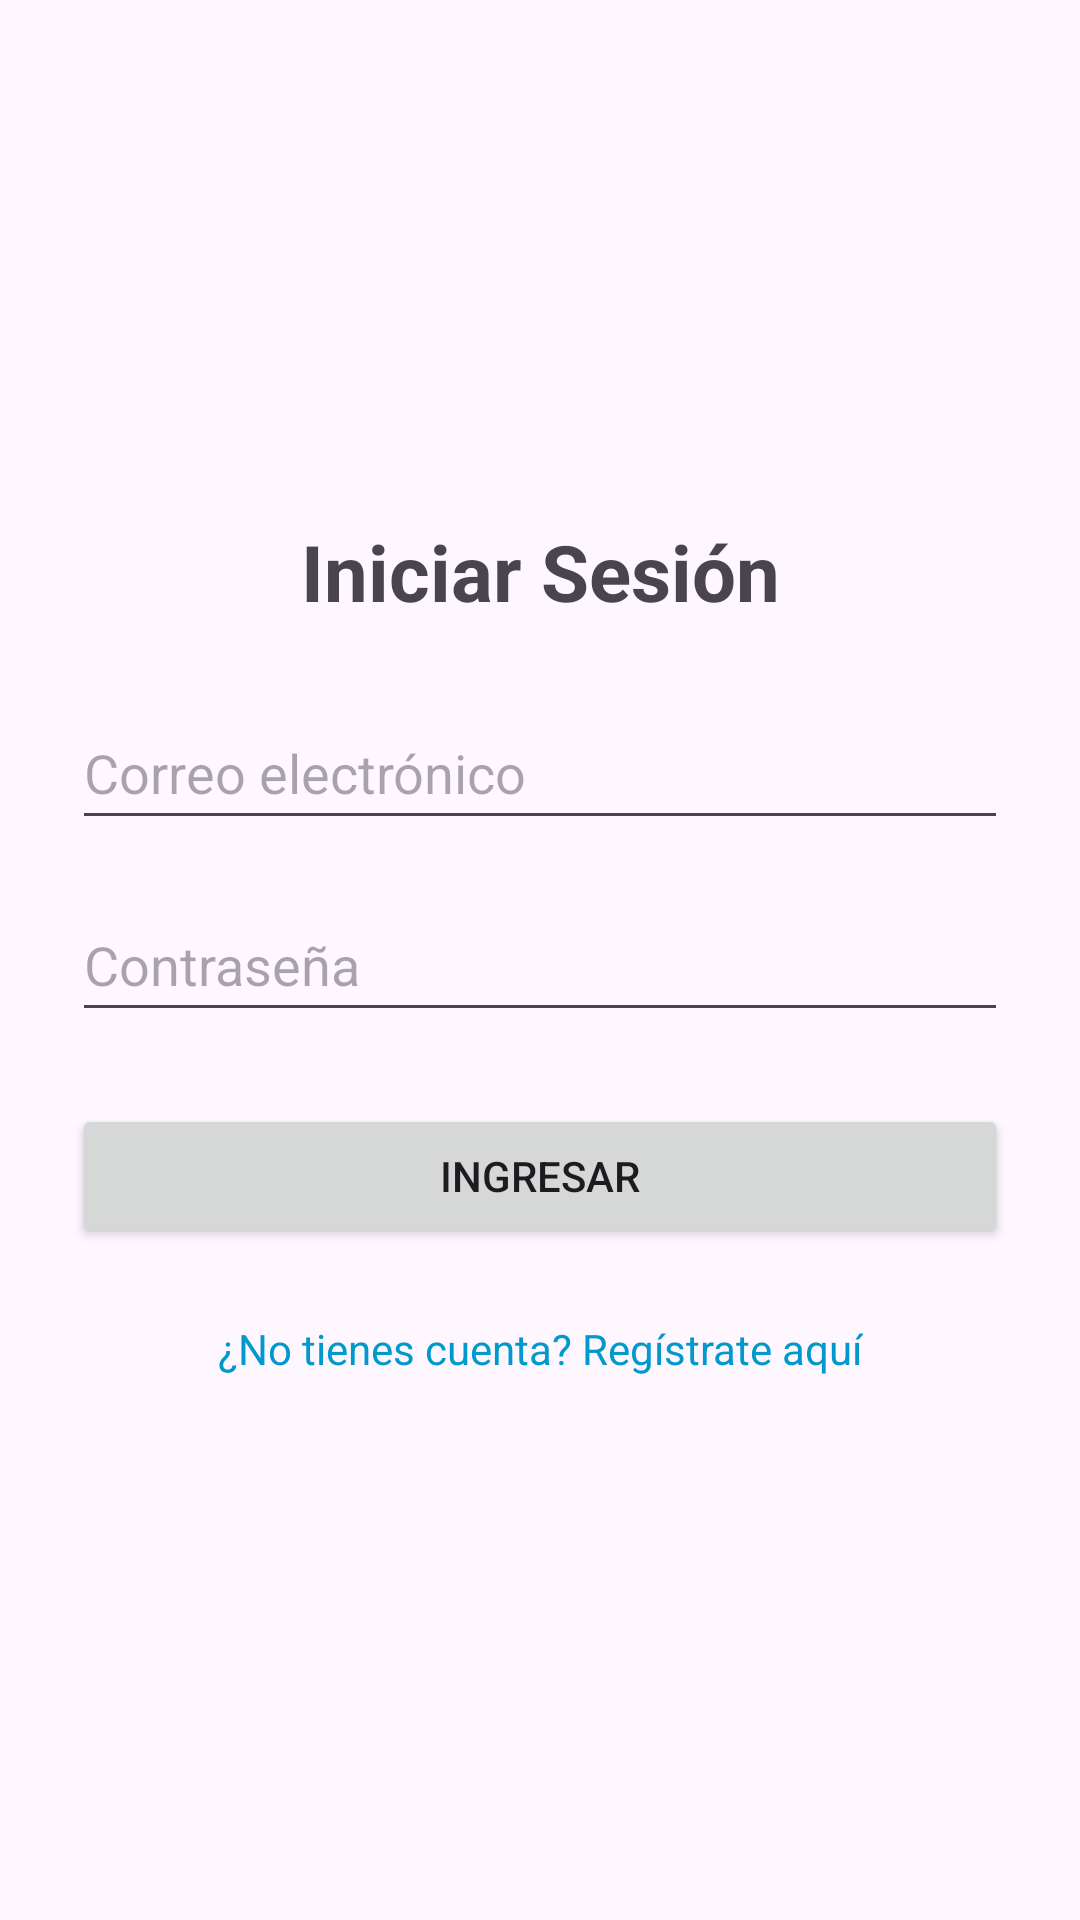

Reconstruct the res/layout file that produces this screen, plus the resources it refers to.
<!-- AndroidManifest.xml: application theme Theme.GestionInventario -->
<!-- res/layout/activity_login.xml -->
<?xml version="1.0" encoding="utf-8"?>
<androidx.constraintlayout.widget.ConstraintLayout xmlns:android="http://schemas.android.com/apk/res/android"
    xmlns:app="http://schemas.android.com/apk/res-auto"
    xmlns:tools="http://schemas.android.com/tools"
    android:layout_width="match_parent"
    android:layout_height="match_parent"
    android:padding="24dp"
    tools:context=".ui.login.LoginActivity">

    <TextView
        android:id="@+id/textLoginTitle"
        android:layout_width="wrap_content"
        android:layout_height="wrap_content"
        android:text="Iniciar Sesión"
        android:textSize="26sp"
        android:textStyle="bold"
        app:layout_constraintBottom_toTopOf="@id/editEmail"
        app:layout_constraintEnd_toEndOf="parent"
        app:layout_constraintStart_toStartOf="parent"
        app:layout_constraintTop_toTopOf="parent"
        app:layout_constraintVertical_chainStyle="packed" />

    <EditText
        android:id="@+id/editEmail"
        android:layout_width="0dp"
        android:layout_height="wrap_content"
        android:layout_marginTop="24dp"
        android:hint="Correo electrónico"
        android:inputType="textEmailAddress"
        android:minHeight="48dp"
        app:layout_constraintBottom_toTopOf="@id/editPassword"
        app:layout_constraintEnd_toEndOf="parent"
        app:layout_constraintStart_toStartOf="parent"
        app:layout_constraintTop_toBottomOf="@id/textLoginTitle" />

    <EditText
        android:id="@+id/editPassword"
        android:layout_width="0dp"
        android:layout_height="wrap_content"
        android:layout_marginTop="16dp"
        android:hint="Contraseña"
        android:inputType="textPassword"
        android:minHeight="48dp"
        app:layout_constraintBottom_toTopOf="@id/btnLogin"
        app:layout_constraintEnd_toEndOf="parent"
        app:layout_constraintStart_toStartOf="parent"
        app:layout_constraintTop_toBottomOf="@id/editEmail" />

    <Button
        android:id="@+id/btnLogin"
        android:layout_width="0dp"
        android:layout_height="wrap_content"
        android:layout_marginTop="24dp"
        android:text="Ingresar"
        app:layout_constraintBottom_toTopOf="@id/textRegister"
        app:layout_constraintEnd_toEndOf="parent"
        app:layout_constraintStart_toStartOf="parent"
        app:layout_constraintTop_toBottomOf="@id/editPassword" />

    <TextView
        android:id="@+id/textRegister"
        android:layout_width="wrap_content"
        android:layout_height="wrap_content"
        android:layout_marginTop="16dp"
        android:padding="8dp"
        android:text="¿No tienes cuenta? Regístrate aquí"
        android:textColor="@android:color/holo_blue_dark"
        app:layout_constraintBottom_toBottomOf="parent"
        app:layout_constraintEnd_toEndOf="parent"
        app:layout_constraintStart_toStartOf="parent"
        app:layout_constraintTop_toBottomOf="@id/btnLogin" />

    <ProgressBar
        android:id="@+id/progressBar"
        android:layout_width="wrap_content"
        android:layout_height="wrap_content"
        android:visibility="gone"
        app:layout_constraintBottom_toBottomOf="parent"
        app:layout_constraintEnd_toEndOf="parent"
        app:layout_constraintStart_toStartOf="parent"
        app:layout_constraintTop_toTopOf="parent" />

</androidx.constraintlayout.widget.ConstraintLayout>
<!-- resources referenced by this layout -->
<resources>
  <style name="Theme.GestionInventario" parent="Base.Theme.GestionInventario" />
  <style name="Base.Theme.GestionInventario" parent="Theme.Material3.DayNight.NoActionBar">
          
          
      </style>
</resources>
